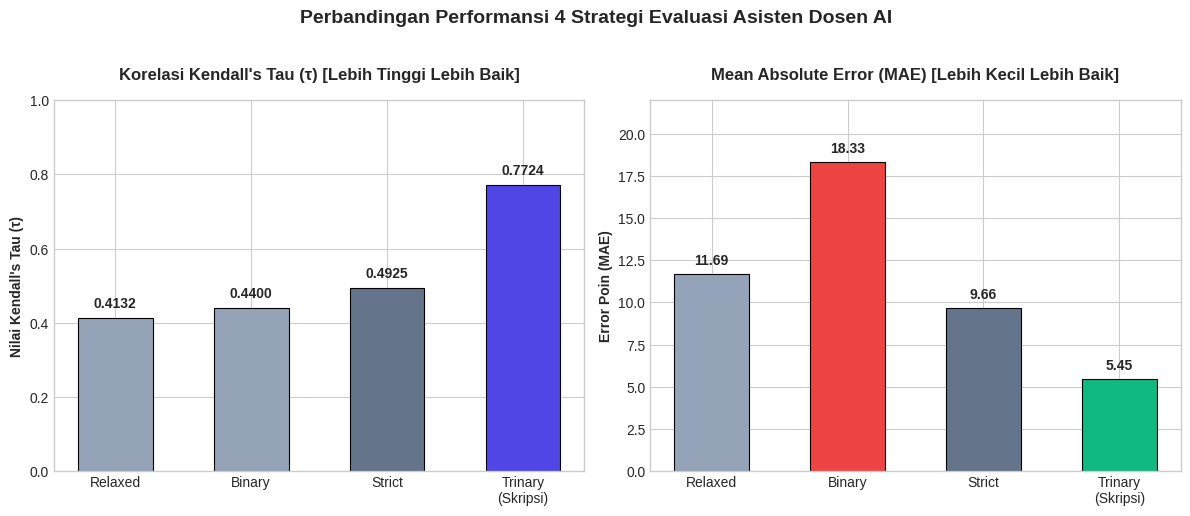

The matplotlib source for this figure: (Note: this script raises an exception after producing the figure.)
import matplotlib.pyplot as plt
import numpy as np

# Set style
plt.style.use('seaborn-v0_8-whitegrid' if 'seaborn-v0_8-whitegrid' in plt.style.available else 'default')

strategies = ['Relaxed', 'Binary', 'Strict', 'Trinary\n(Skripsi)']
kendall_tau = [0.4132, 0.4400, 0.4925, 0.7724]
mae_values = [11.69, 18.33, 9.66, 5.45]

colors_tau = ['#94a3b8', '#94a3b8', '#64748b', '#4f46e5']
colors_mae = ['#94a3b8', '#ef4444', '#64748b', '#10b981']

fig, (ax1, ax2) = plt.subplots(1, 2, figsize=(12, 5), dpi=300)

# Chart 1: Kendall Tau
bars1 = ax1.bar(strategies, kendall_tau, color=colors_tau, width=0.55, edgecolor='black', linewidth=0.8)
ax1.set_title("Korelasi Kendall's Tau (τ) [Lebih Tinggi Lebih Baik]", fontsize=12, fontweight='bold', pad=15)
ax1.set_ylabel("Nilai Kendall's Tau (τ)", fontsize=10, fontweight='bold')
ax1.set_ylim(0, 1.0)

for bar in bars1:
    yval = bar.get_height()
    ax1.text(bar.get_x() + bar.get_width()/2.0, yval + 0.02, f"{yval:.4f}", ha='center', va='bottom', fontsize=10, fontweight='bold')

# Chart 2: MAE
bars2 = ax2.bar(strategies, mae_values, color=colors_mae, width=0.55, edgecolor='black', linewidth=0.8)
ax2.set_title("Mean Absolute Error (MAE) [Lebih Kecil Lebih Baik]", fontsize=12, fontweight='bold', pad=15)
ax2.set_ylabel("Error Poin (MAE)", fontsize=10, fontweight='bold')
ax2.set_ylim(0, 22.0)

for bar in bars2:
    yval = bar.get_height()
    ax2.text(bar.get_x() + bar.get_width()/2.0, yval + 0.4, f"{yval:.2f}", ha='center', va='bottom', fontsize=10, fontweight='bold')

plt.suptitle("Perbandingan Performansi 4 Strategi Evaluasi Asisten Dosen AI", fontsize=14, fontweight='bold', y=1.02)
plt.tight_layout()

chart_path = "/home/alexa/Documents/SKRIPSI/project/sal/docs/grafik_kendall_mae.png"
plt.savefig(chart_path, bbox_inches='tight')
print(f"Grafik berhasil disimpan ke {chart_path}")
